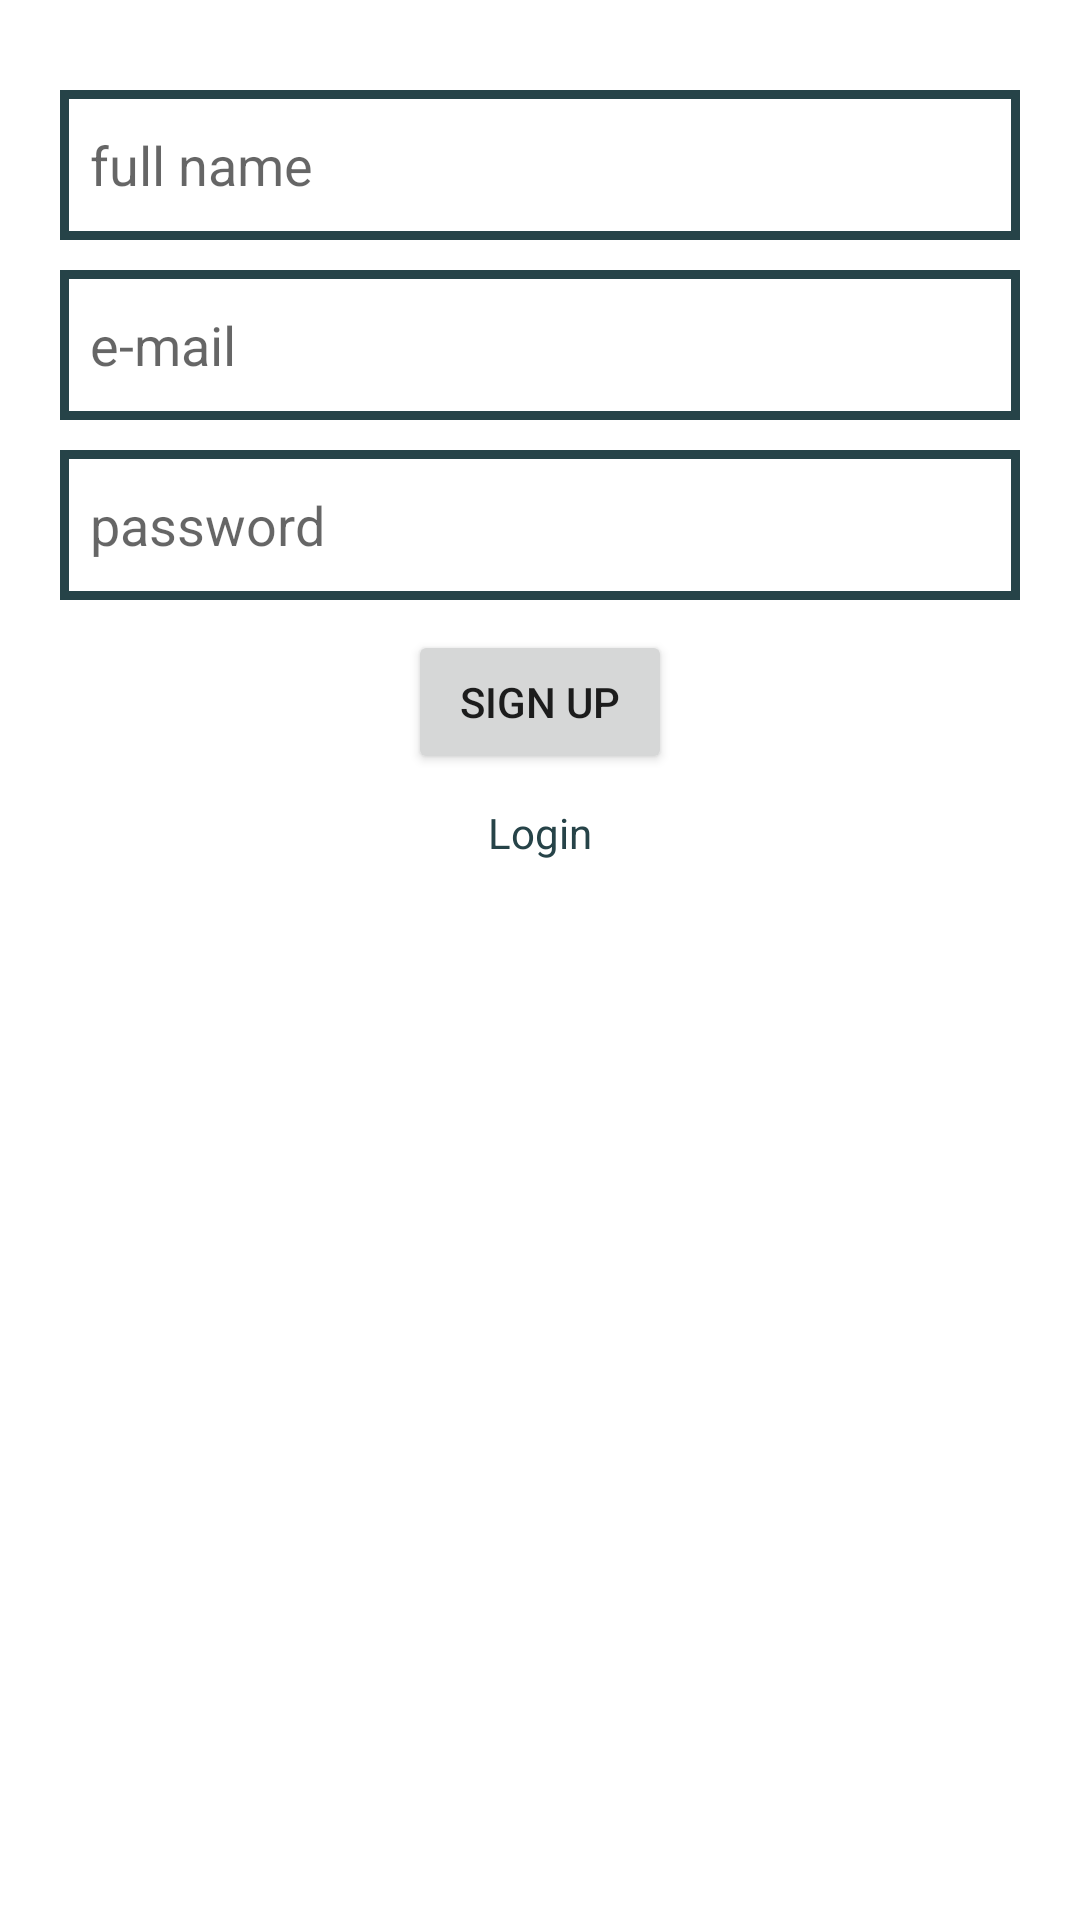

The Android layout XML behind this screen, and the referenced resources:
<!-- AndroidManifest.xml: application theme Theme.Project_liberSumma -->
<!-- res/layout/activity_main.xml -->
<?xml version="1.0" encoding="utf-8"?>
<LinearLayout xmlns:android="http://schemas.android.com/apk/res/android"
    xmlns:tools="http://schemas.android.com/tools"
    android:layout_width="match_parent"
    android:layout_height="match_parent"
    android:orientation="vertical"
    android:padding="20dp"
    tools:context=".MainActivity">

    <EditText
        android:id="@+id/name_input"
        android:layout_marginTop="10dp"
        android:padding="10dp"
        android:layout_width="match_parent"
        android:layout_height="50dp"
        android:background="@drawable/login_background"
        android:hint="full name"
        />

    <EditText
        android:id="@+id/email_input"
        android:layout_marginTop="10dp"
        android:padding="10dp"
        android:layout_width="match_parent"
        android:layout_height="50dp"
        android:background="@drawable/login_background"
        android:hint="e-mail"
        />

    <EditText
        android:padding="10dp"
        android:id="@+id/password_input"
        android:layout_width="match_parent"
        android:layout_height="50dp"
        android:layout_marginTop="10dp"
        android:background="@drawable/login_background"
        android:hint="password"
        android:inputType="textPassword"
         />

    <Button
        android:id="@+id/signup_button"
        android:layout_marginTop="10dp"
        android:layout_gravity="center"
        android:text="Sign Up"
        android:layout_width="wrap_content"
        android:layout_height="wrap_content"
        />
    <TextView
        android:id="@+id/goToLogin_input"
        android:textColor="@color/grey"
        android:layout_gravity="center"
        android:layout_marginTop="10dp"
        android:text="Login"
        android:layout_width="wrap_content"
        android:layout_height="wrap_content"
        />
</LinearLayout>
<!-- resources referenced by this layout -->
<resources>
  <color name="grey">#264348</color>
  <!-- drawable login_background (drawable) -->
  <?xml version="1.0" encoding="utf-8"?>
  <shape xmlns:android="http://schemas.android.com/apk/res/android">
      
      <stroke android:color="@color/grey" android:width="3dp">
      </stroke>
  </shape>
  <style name="Theme.Project_liberSumma" parent="Theme.MaterialComponents.DayNight.DarkActionBar">
          
          <item name="colorPrimary">@color/purple_500</item>
          <item name="colorPrimaryVariant">@color/purple_700</item>
          <item name="colorOnPrimary">@color/white</item>
          
          <item name="colorSecondary">@color/teal_200</item>
          <item name="colorSecondaryVariant">@color/teal_700</item>
          <item name="colorOnSecondary">@color/black</item>
          
          <item name="android:statusBarColor">?attr/colorPrimaryVariant</item>
          
      </style>
  <color name="purple_500">#FF6200EE</color>
  <color name="purple_700">#FF3700B3</color>
  <color name="white">#FFFFFFFF</color>
  <color name="teal_200">#FF03DAC5</color>
  <color name="teal_700">#FF018786</color>
  <color name="black">#FF000000</color>
</resources>
